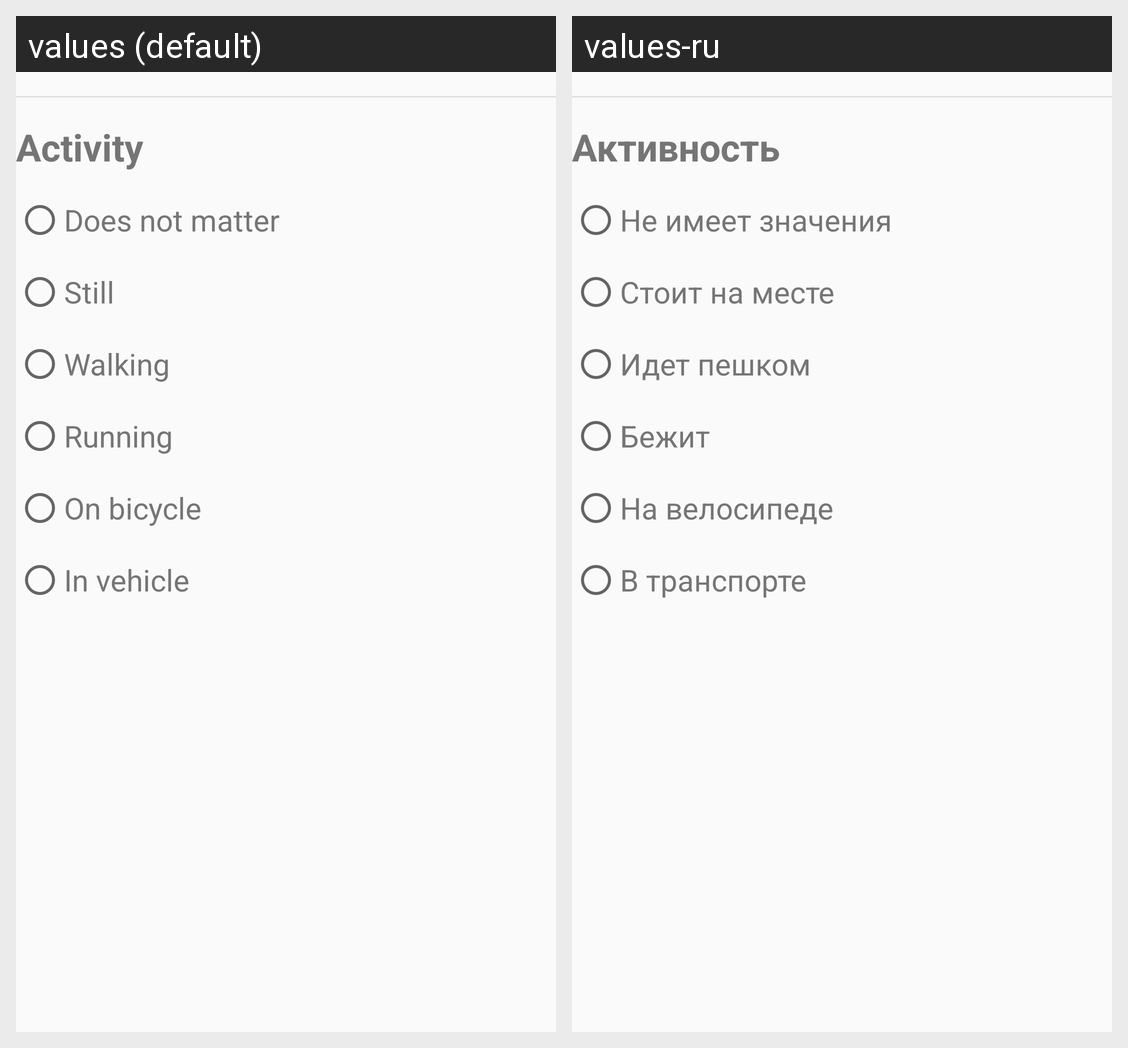

Strings drawn on this Android screen and how each of the app's shown locales translates them:
Android screen res/layout/filter_activity_view.xml rendered under 2 locales, left to right: values (default), values-ru. Device: Nexus 5 (rendered at 1080×1920; each locale shown at half size, 540×960, under a caption strip naming it); theme AppTheme.
Strings drawn on this screen, with the default value and each locale's value (text and hints the layout hard-codes, and strings that could not be matched under every locale, appear in the picture but are not listed):

activity
  values: Activity
  values-ru: Активность

any_activity
  values: Does not matter
  values-ru: Не имеет значения

still
  values: Still
  values-ru: Стоит на месте

walking
  values: Walking
  values-ru: Идет пешком

running
  values: Running
  values-ru: Бежит

bicycle
  values: On bicycle
  values-ru: На велосипеде

vehicle
  values: In vehicle
  values-ru: В транспорте
